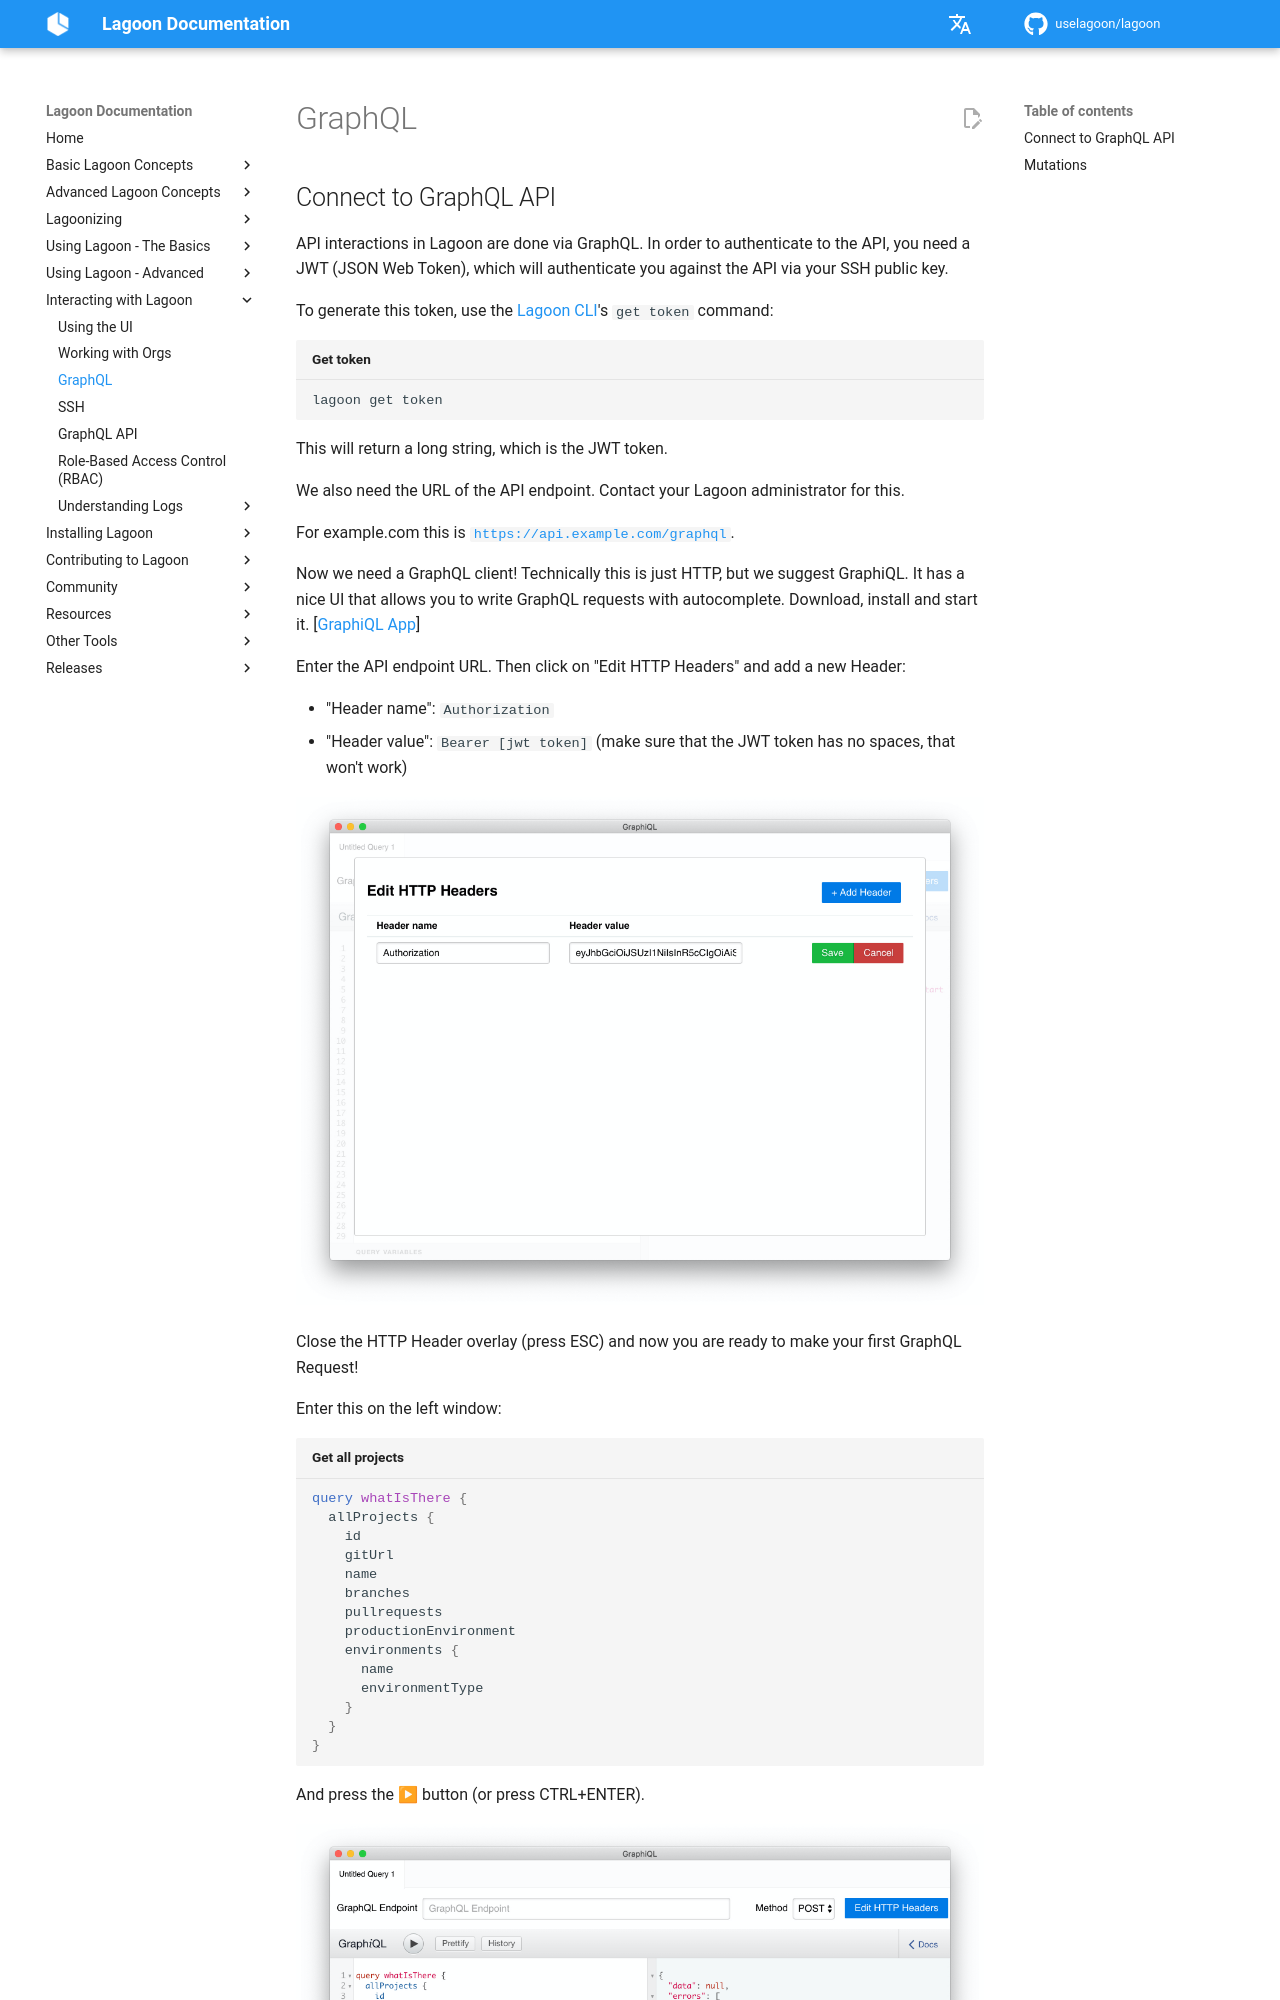

repository: uselagoon/lagoon · page: interacting/graphql/index.html · generator: mkdocs

# GraphQL

## Connect to GraphQL API

API interactions in Lagoon are done via GraphQL. In order to authenticate to the API, you need a JWT (JSON Web Token), which will authenticate you against the API via your SSH public key.

To generate this token, use the [Lagoon CLI](https://uselagoon.github.io/lagoon-cli/)'s `get token` command:

```bash title="Get token"
lagoon get token
```

This will return a long string, which is the JWT token.

We also need the URL of the API endpoint. Contact {{ defaults.helpstring }} for this.
<!-- markdown-link-check-disable-next-line -->
For {{ defaults.name }} this is [`https://{{ defaults.apiaddress }}/graphql`](https://{{ defaults.apiaddress }}/graphql/graphql).

Now we need a GraphQL client! Technically this is just HTTP, but we suggest GraphiQL. It has a nice UI that allows you to write GraphQL requests with autocomplete. Download, install and start it. \[[GraphiQL App](https://github.com/skevy/graphiql-app)\]

Enter the API endpoint URL. Then click on "Edit HTTP Headers" and add a new Header:

* "Header name": `Authorization`
* "Header value": `Bearer [jwt token]` \(make sure that the JWT token has no spaces, that won't work\)

![Editing HTTP Headers in the GraphiQL UI.](../images/graphiql-2020-01-29-18-05-54.png)

Close the HTTP Header overlay \(press ESC\) and now you are ready to make your first GraphQL Request!

Enter this on the left window:

```graphql title="Get all projects"
query whatIsThere {
  allProjects {
    id
    gitUrl
    name
    branches
    pullrequests
    productionEnvironment
    environments {
      name
      environmentType
    }
  }
}
```

And press the ▶ button \(or press CTRL+ENTER\).
